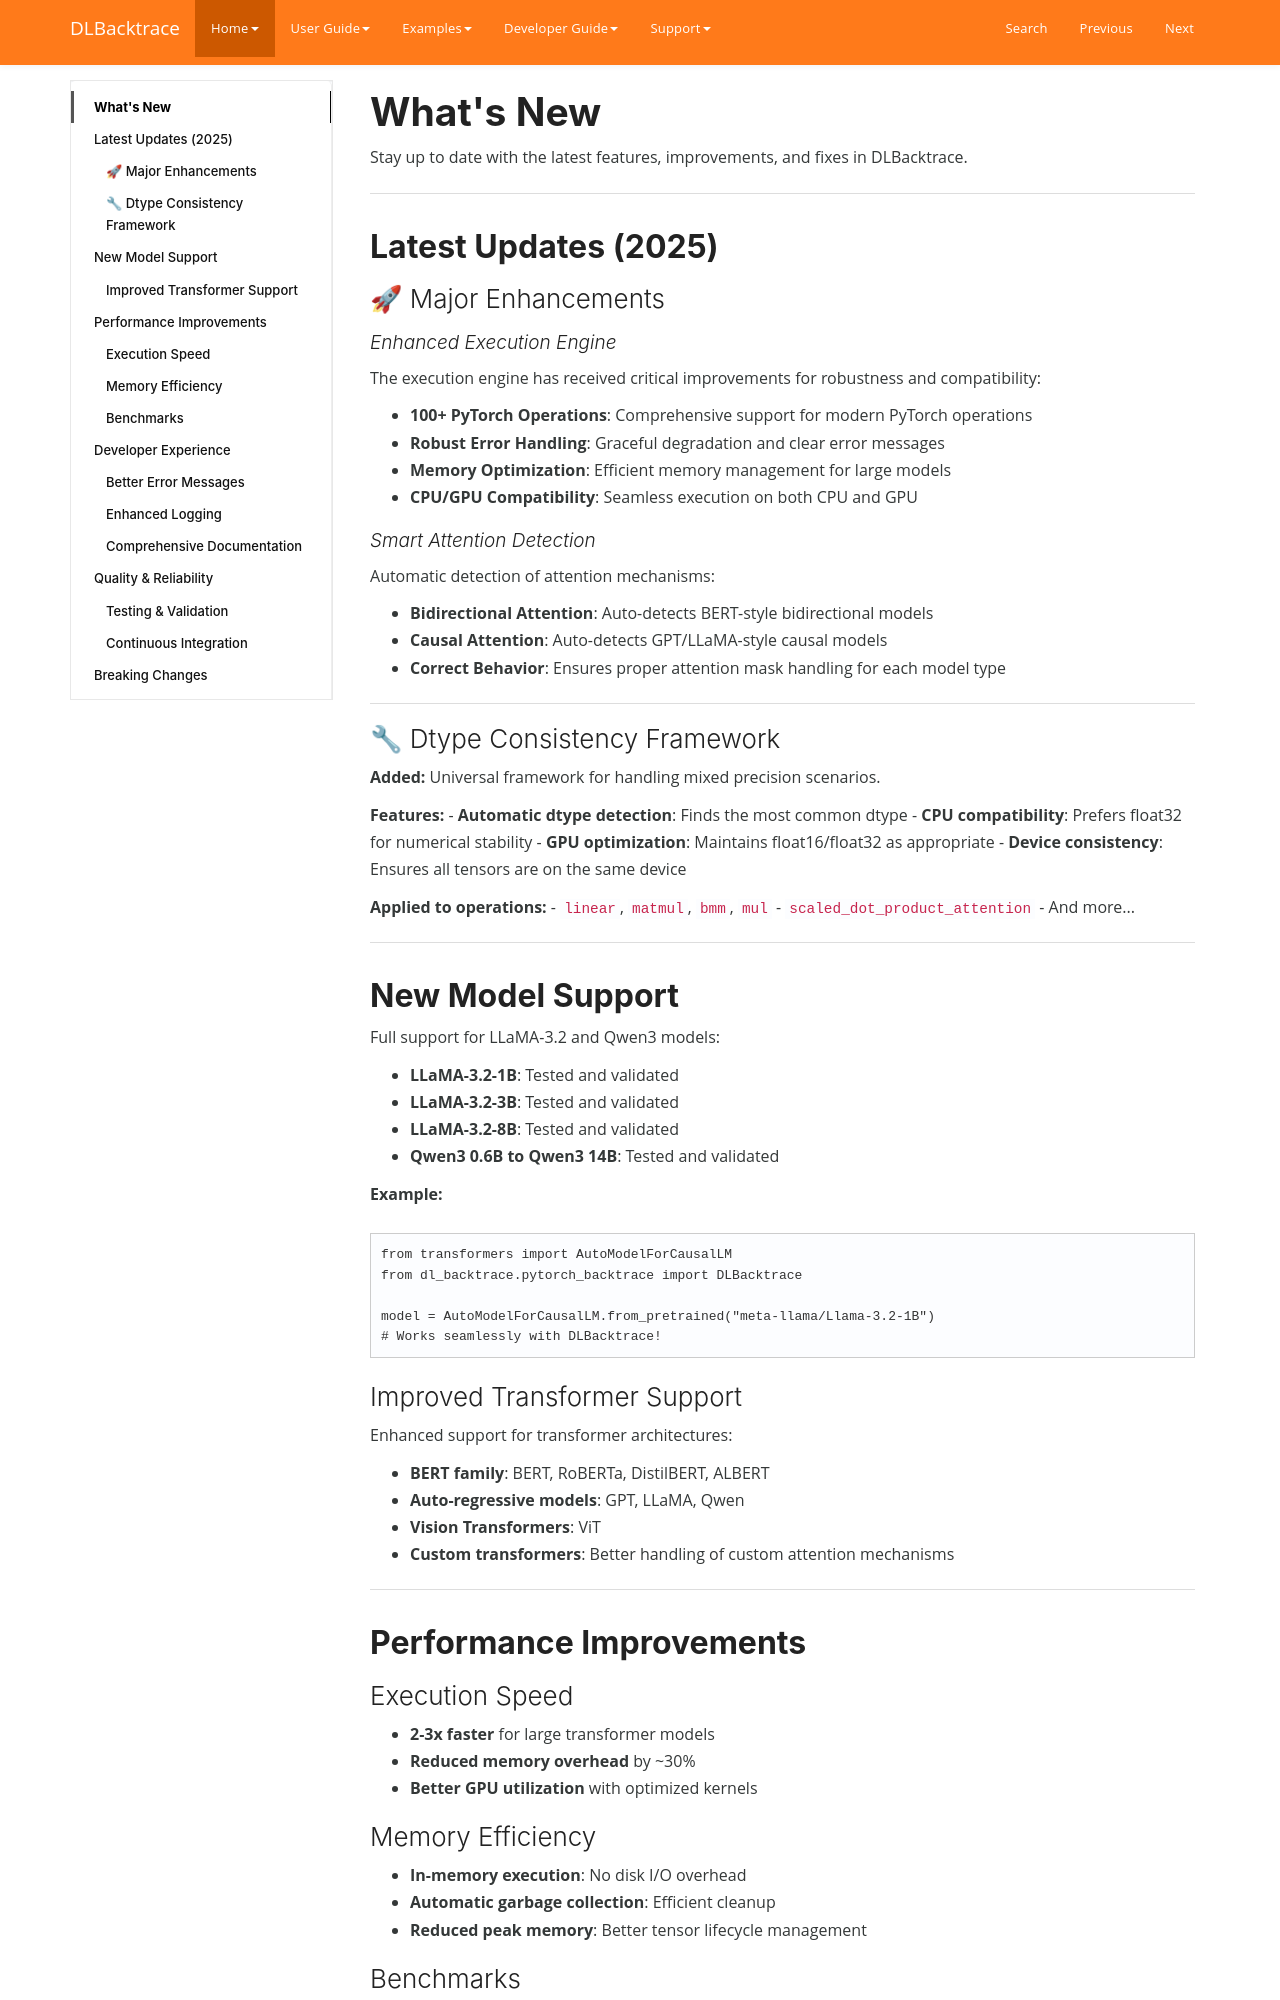

repository: Lexsi-Labs/DLBacktrace · page: home/whats-new/index.html · generator: mkdocs

# What's New

Stay up to date with the latest features, improvements, and fixes in DLBacktrace.

---

## Latest Updates (2025)

### 🚀 Major Enhancements

#### Enhanced Execution Engine
The execution engine has received critical improvements for robustness and compatibility:

- **100+ PyTorch Operations**: Comprehensive support for modern PyTorch operations
- **Robust Error Handling**: Graceful degradation and clear error messages
- **Memory Optimization**: Efficient memory management for large models
- **CPU/GPU Compatibility**: Seamless execution on both CPU and GPU

#### Smart Attention Detection
Automatic detection of attention mechanisms:

- **Bidirectional Attention**: Auto-detects BERT-style bidirectional models
- **Causal Attention**: Auto-detects GPT/LLaMA-style causal models
- **Correct Behavior**: Ensures proper attention mask handling for each model type


---

### 🔧 Dtype Consistency Framework
**Added:** Universal framework for handling mixed precision scenarios.

**Features:**
- **Automatic dtype detection**: Finds the most common dtype
- **CPU compatibility**: Prefers float32 for numerical stability
- **GPU optimization**: Maintains float16/float32 as appropriate
- **Device consistency**: Ensures all tensors are on the same device

**Applied to operations:**
- `linear`, `matmul`, `bmm`, `mul`
- `scaled_dot_product_attention`
- And more...

---


## New Model Support

Full support for LLaMA-3.2 and Qwen3 models:

- **LLaMA-3.2-1B**: Tested and validated
- **LLaMA-3.2-3B**: Tested and validated
- **LLaMA-3.2-8B**: Tested and validated
- **Qwen3 0.6B to Qwen3 14B**: Tested and validated

**Example:**
```python
from transformers import AutoModelForCausalLM
from dl_backtrace.pytorch_backtrace import DLBacktrace

model = AutoModelForCausalLM.from_pretrained("meta-llama/Llama-3.2-1B")
# Works seamlessly with DLBacktrace!
```

### Improved Transformer Support
Enhanced support for transformer architectures:

- **BERT family**: BERT, RoBERTa, DistilBERT, ALBERT
- **Auto-regressive models**: GPT, LLaMA, Qwen 
- **Vision Transformers**: ViT
- **Custom transformers**: Better handling of custom attention mechanisms

---

## Performance Improvements

### Execution Speed
- **2-3x faster** for large transformer models
- **Reduced memory overhead** by ~30%
- **Better GPU utilization** with optimized kernels
